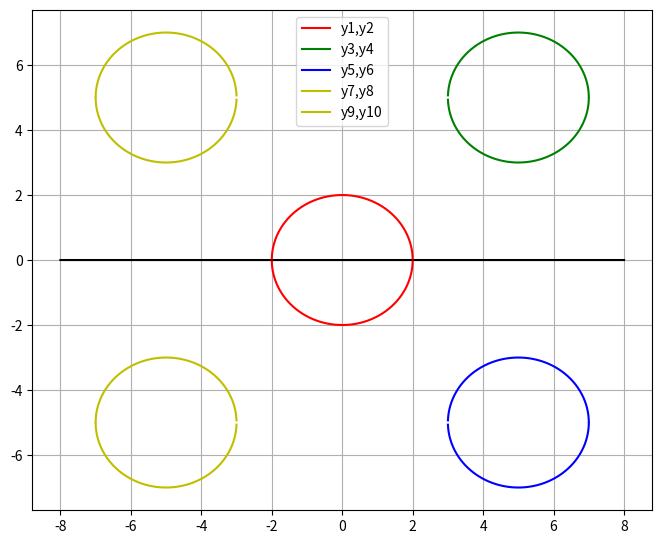

This chart was generated by the following Python code:
import numpy as np
import matplotlib.pyplot as plt

# tentukan wilayah
x = np.linspace(-8,8,10000)
plt.figure(figsize=(8,6.5))

# Tentukan persamaan matematika
y = x-x-0
y1 = (4-x**2)**0.5
y2 = -(4-x**2)**0.5

y3 = 5 + (4-(x-5)**2)**0.5
y4 = 5 - (4-(x-5)**2)**0.5

y5 = -5 + (4-(x-5)**2)**0.5
y6 = -5 - (4-(x-5)**2)**0.5

y7= 5 + (4-(x+5)**2)**0.5
y8= 5 - (4-(x+5)**2)**0.5

y9 = -5 + (4-(x+5)**2)**0.5
y10= -5 - (4-(x+5)**2)**0.5

plt.plot(x,y,'k')
plt.plot(x,y1,'-r', label='y1,y2')
plt.plot(x,y2,'-r')
plt.plot(x,y3,'-g', label='y3,y4')
plt.plot(x,y4,'-g')
plt.plot(x,y5,'-b', label='y5,y6')
plt.plot(x,y6,'-b')
plt.plot(x,y7,'-y', label='y7,y8')
plt.plot(x,y8,'-y')
plt.plot(x,y9,'-y', label='y9,y10')
plt.plot(x,y10,'-y')

plt.legend(loc='upper center')
plt.grid()
plt.show()